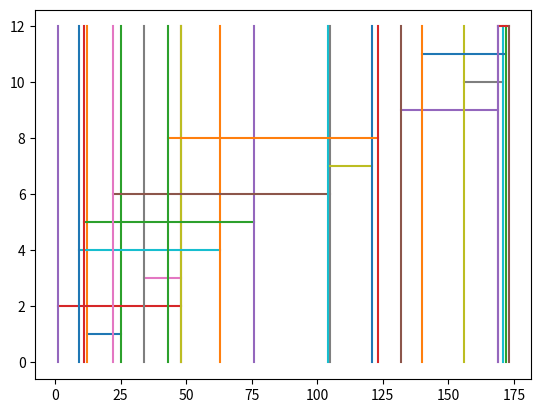

The script that saved this image: (Note: this script raises an exception after producing the figure.)
#%%
import pandas as pd
import matplotlib.pyplot as plt

ax = plt.subplot()
intervals = [[1,2],[2,3],[3,4],[1,3]]
#intervals = [[1,2],[1,2],[1,2]]
intervals = [[1,100],[11,22],[1,11],[2,12]]
intervals = [[-52,31],[-73,-26],[82,97],[-65,-11],[-62,-49],[95,99],[58,95],[-31,49],[66,98],[-63,2],[30,47],[-40,-26]]

intervals = sorted(intervals,key = lambda x: (x[1]))

intervals = [[i[0]+74,i[1]+74] for i in intervals]
print(intervals)
c = len(intervals)
for i,interval in enumerate(intervals):
    y = i+1
    ax.plot(interval,[y,y])
    ax.plot([interval[0],interval[0]],[0,c])
    ax.plot([interval[1],interval[1]],[0,c])
plt.show()
#%%
a_result = []
for i in range(0,len(intervals)):
    a,b = intervals[i]
    count = 0
    for j in range(i,len(intervals)):
        
        if i == j: continue
        
        a_new, b_new = intervals[j]

        if a_new < b:
            count+=1
    
    a_result.append(([a,b],count))
        
a_result


#%% - Solution


class Solution:
    def eraseOverlapIntervals(self, intervals: List[List[int]]) -> int:
        
        intervals = sorted(intervals,key = lambda x: (x[1]))

        a,b = intervals[0]
        count_remove = 0
        for i in range(1,len(intervals)):
            a_new, b_new = intervals[i]

            if b > a_new:
                count_remove += 1
            else:
                b = b_new
                
        return count_remove


